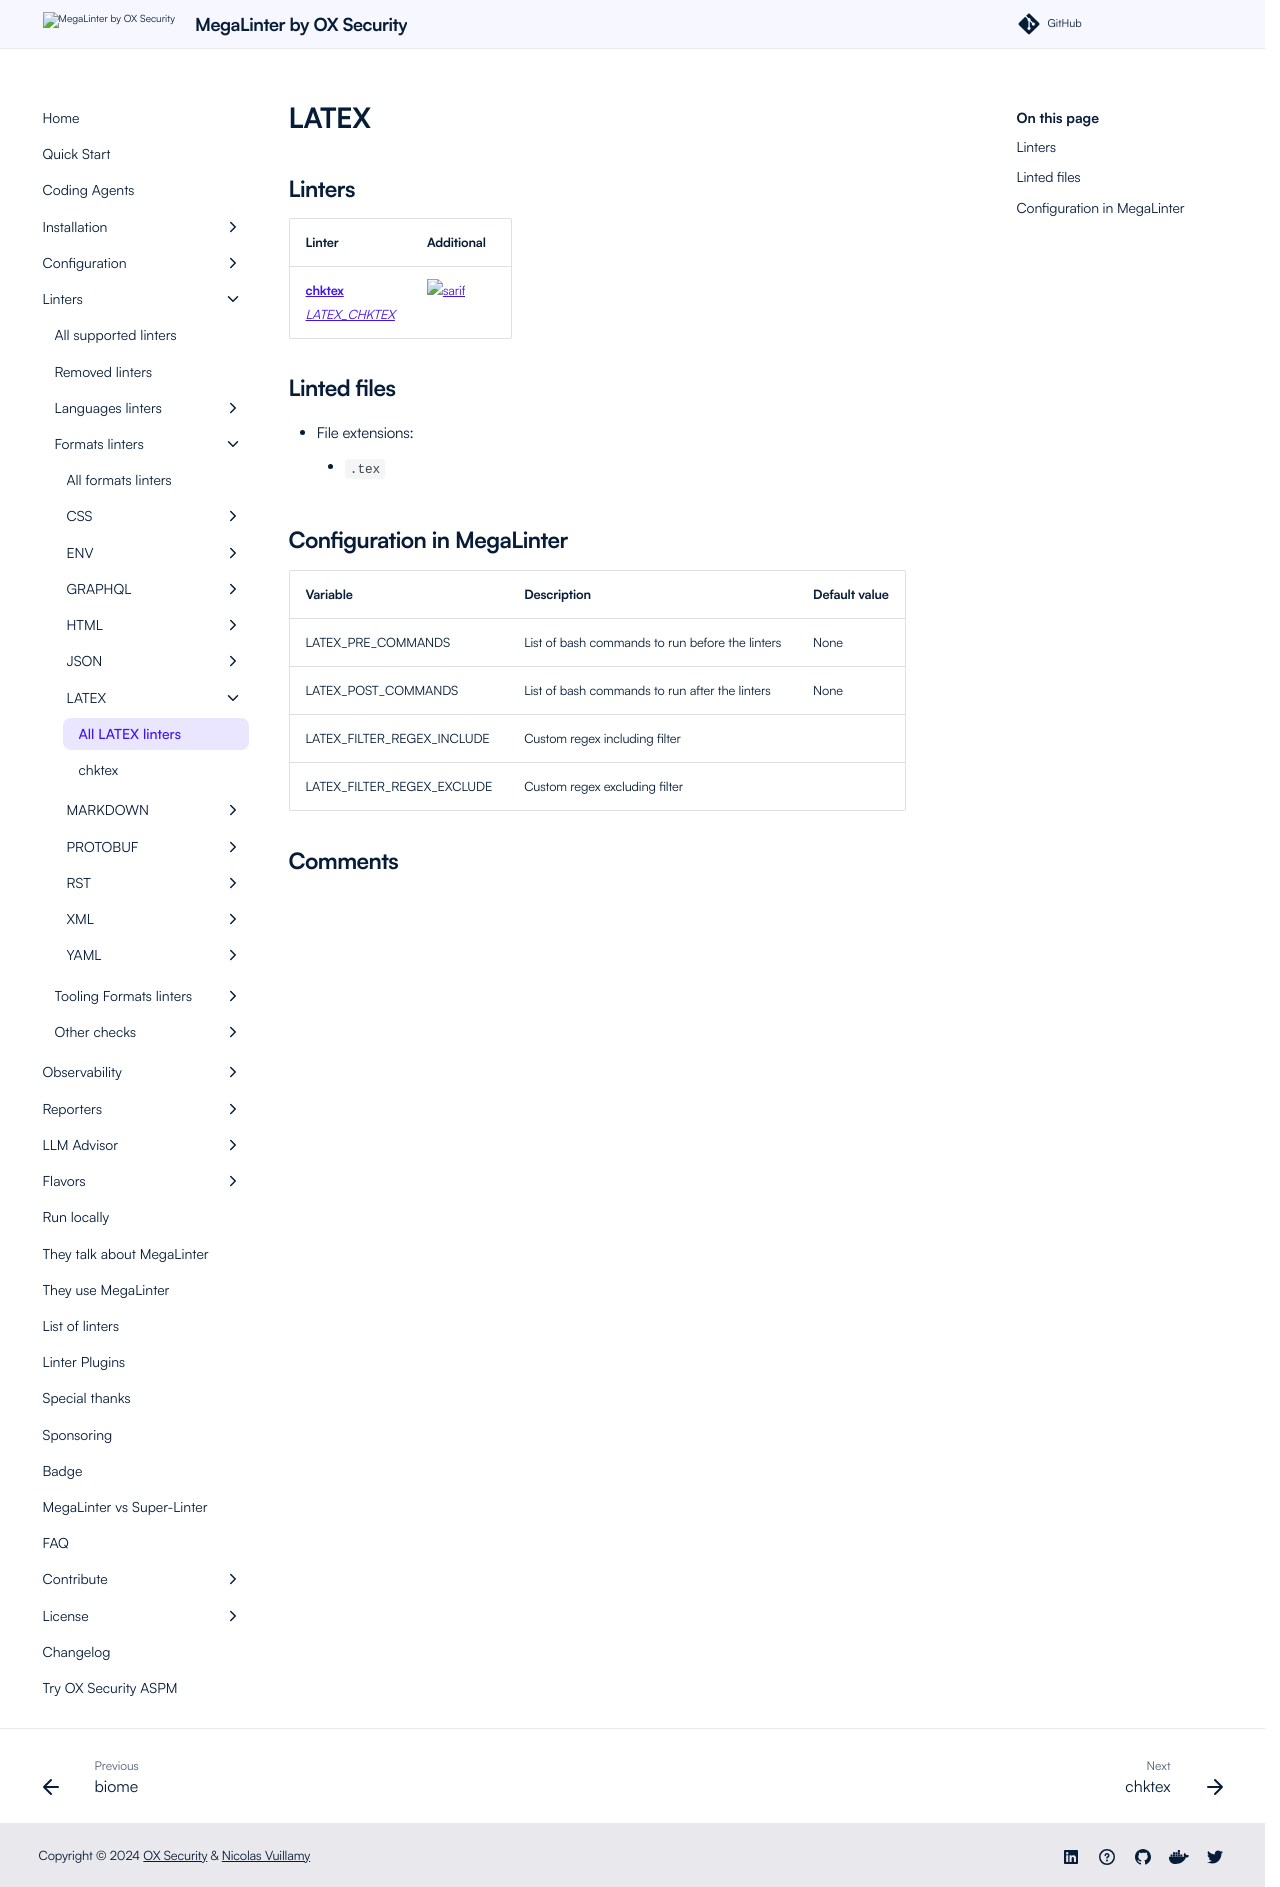

repository: oxsecurity/megalinter · page: beta/descriptors/latex/index.html · generator: mkdocs

---
title: LATEX linters in MegaLinter
description: chktex is available to analyze LATEX files in MegaLinter
---
<!-- markdownlint-disable MD003 MD020 MD033 MD041 -->
<!-- @generated by .automation/build.py, please don't update manually -->
<!-- Instead, update descriptor file at https://github.com/oxsecurity/megalinter/tree/main/megalinter/descriptors/latex.yml -->
# LATEX

## Linters

| Linter                                                              | Additional                                       |
|---------------------------------------------------------------------|--------------------------------------------------|
| [**chktex**](latex_chktex.md)<br/>[_LATEX_CHKTEX_](latex_chktex.md) | ![sarif](https://shields.io/badge/-SARIF-orange) |

## Linted files

- File extensions:
  - `.tex`

## Configuration in MegaLinter

| Variable                   | Description                                     | Default value |
|----------------------------|-------------------------------------------------|---------------|
| LATEX_PRE_COMMANDS         | List of bash commands to run before the linters | None          |
| LATEX_POST_COMMANDS        | List of bash commands to run after the linters  | None          |
| LATEX_FILTER_REGEX_INCLUDE | Custom regex including filter                   |               |
| LATEX_FILTER_REGEX_EXCLUDE | Custom regex excluding filter                   |               |
